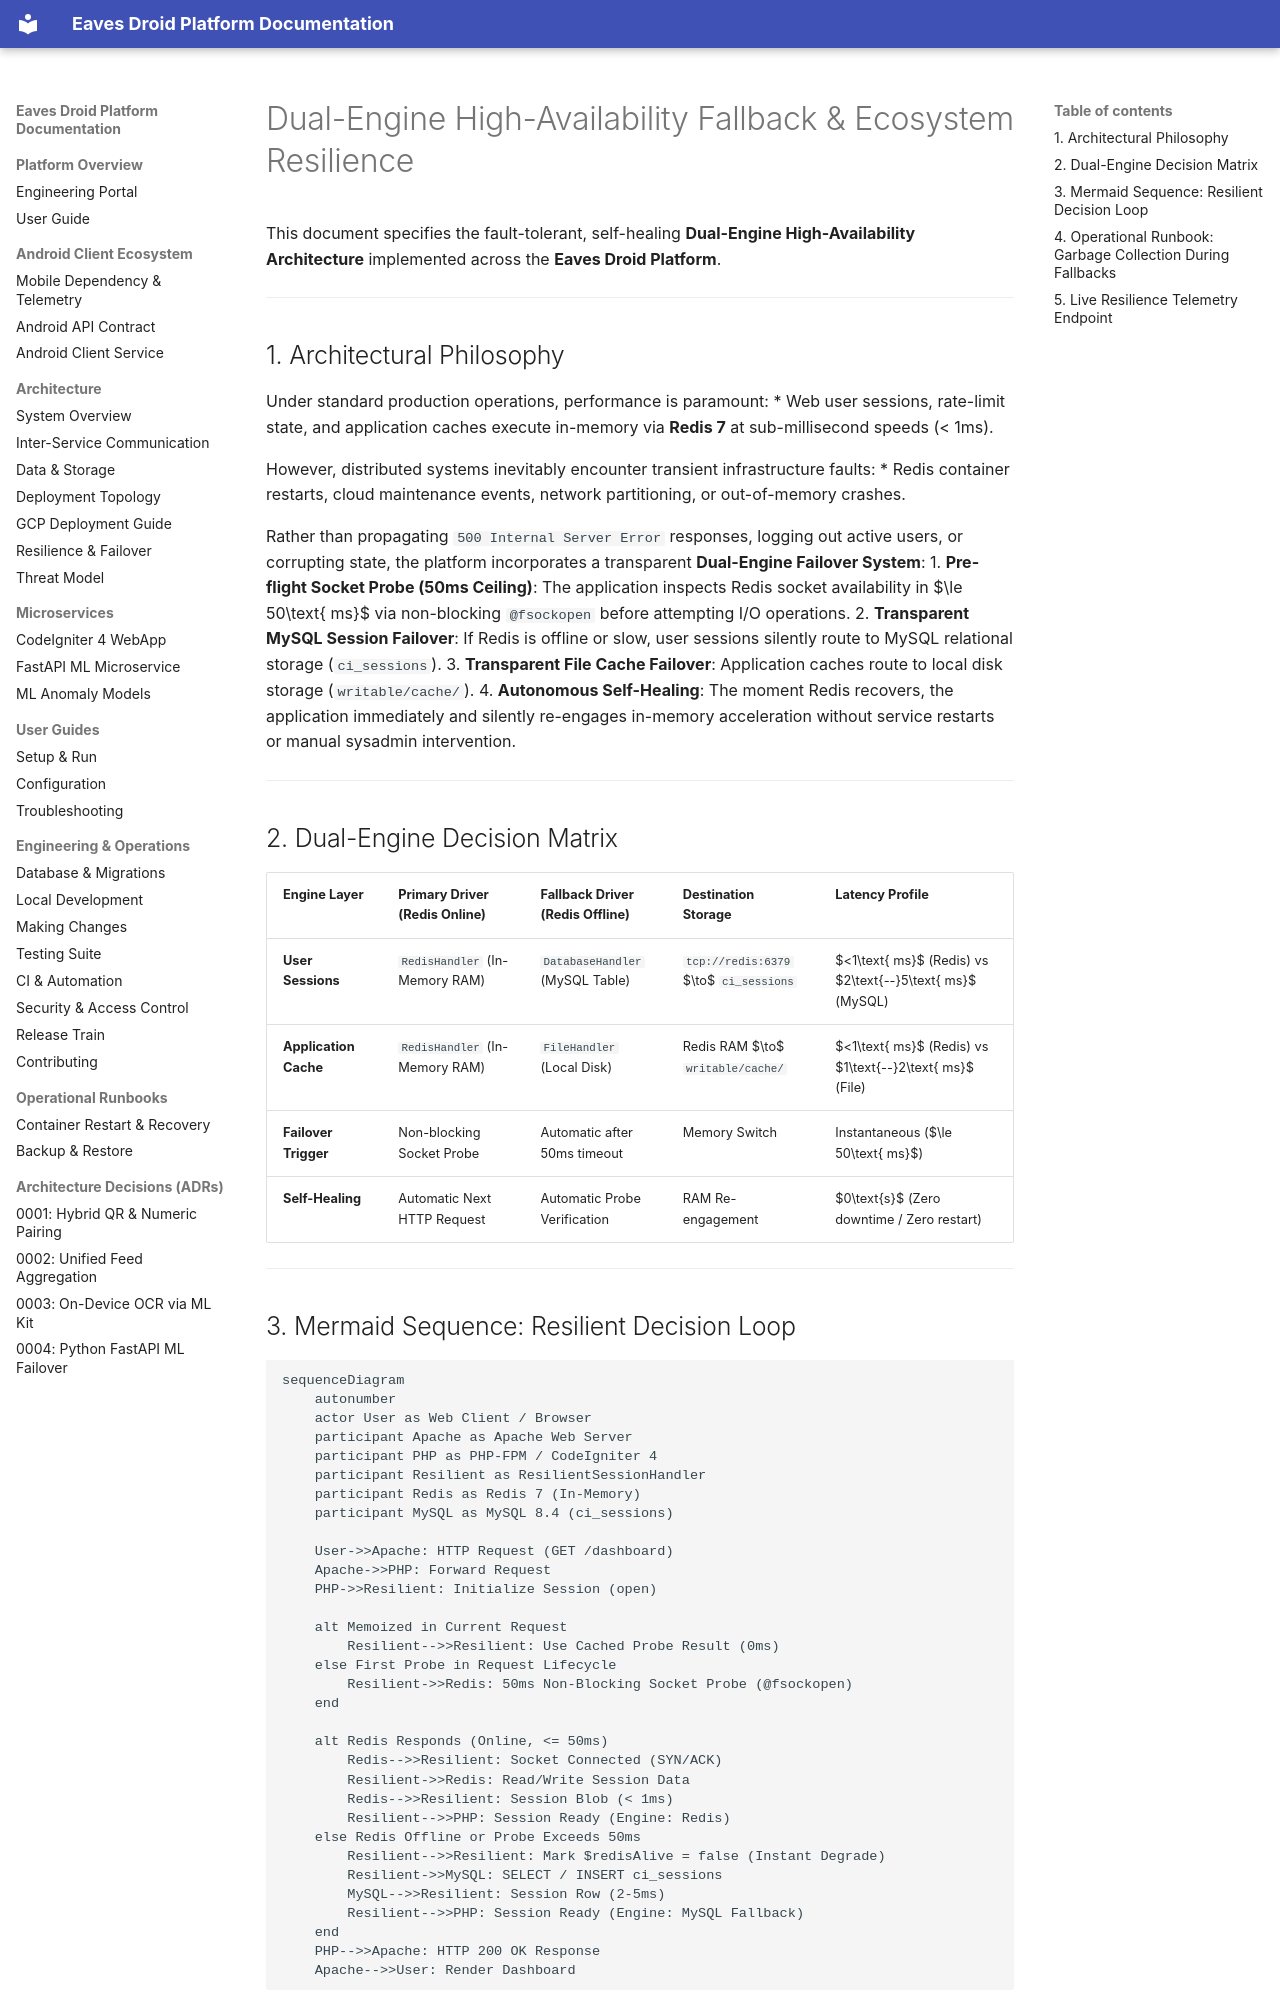

repository: Niccher/Eaves-Droid-Platform · page: architecture/resilience-and-failover/index.html · generator: mkdocs

# Dual-Engine High-Availability Fallback & Ecosystem Resilience

This document specifies the fault-tolerant, self-healing **Dual-Engine High-Availability Architecture** implemented across the **Eaves Droid Platform**.

---

## 1. Architectural Philosophy

Under standard production operations, performance is paramount:
* Web user sessions, rate-limit state, and application caches execute in-memory via **Redis 7** at sub-millisecond speeds (< 1ms).

However, distributed systems inevitably encounter transient infrastructure faults:
* Redis container restarts, cloud maintenance events, network partitioning, or out-of-memory crashes.

Rather than propagating `500 Internal Server Error` responses, logging out active users, or corrupting state, the platform incorporates a transparent **Dual-Engine Failover System**:
1. **Pre-flight Socket Probe (50ms Ceiling)**: The application inspects Redis socket availability in $\le 50\text{ ms}$ via non-blocking `@fsockopen` before attempting I/O operations.
2. **Transparent MySQL Session Failover**: If Redis is offline or slow, user sessions silently route to MySQL relational storage (`ci_sessions`).
3. **Transparent File Cache Failover**: Application caches route to local disk storage (`writable/cache/`).
4. **Autonomous Self-Healing**: The moment Redis recovers, the application immediately and silently re-engages in-memory acceleration without service restarts or manual sysadmin intervention.

---

## 2. Dual-Engine Decision Matrix

| Engine Layer | Primary Driver (Redis Online) | Fallback Driver (Redis Offline) | Destination Storage | Latency Profile |
| :--- | :--- | :--- | :--- | :--- |
| **User Sessions** | `RedisHandler` (In-Memory RAM) | `DatabaseHandler` (MySQL Table) | `tcp://redis:6379` $\to$ `ci_sessions` | $<1\text{ ms}$ (Redis) vs $2\text{--}5\text{ ms}$ (MySQL) |
| **Application Cache** | `RedisHandler` (In-Memory RAM) | `FileHandler` (Local Disk) | Redis RAM $\to$ `writable/cache/` | $<1\text{ ms}$ (Redis) vs $1\text{--}2\text{ ms}$ (File) |
| **Failover Trigger** | Non-blocking Socket Probe | Automatic after 50ms timeout | Memory Switch | Instantaneous ($\le 50\text{ ms}$) |
| **Self-Healing** | Automatic Next HTTP Request | Automatic Probe Verification | RAM Re-engagement | $0\text{s}$ (Zero downtime / Zero restart) |

---
